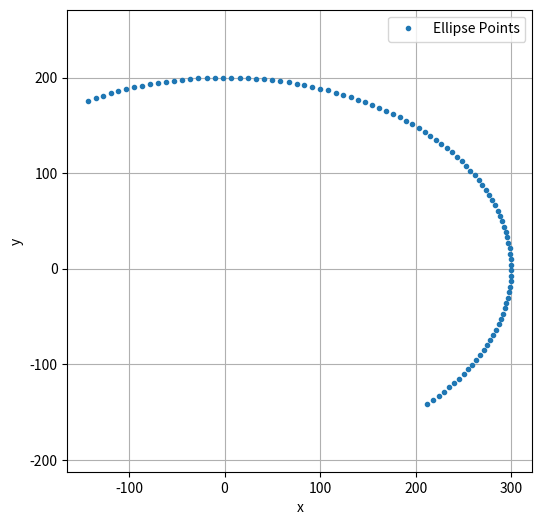

Write the Python code that produced this figure.
import numpy as np
import matplotlib.pyplot as plt

# 点の数
N = 100

# θ_i を計算
theta_i = -np.pi / 4 + (11 * np.pi) / (12 * N) * np.arange(N)

# 楕円上の点を計算
x = 300 * np.cos(theta_i)
y = 200 * np.sin(theta_i)

# プロット
plt.figure(figsize=(6, 6))# 図のサイズを指定
plt.plot(x, y, 'o', label='Ellipse Points', markersize=3) # 点をプロット,oは点のマーカーを指定（丸）

plt.axis('equal')# アスペクト比を等しくする
plt.grid(True) #補助線
plt.xlabel('x')
plt.ylabel('y')
#plt.title('Points on the Ellipse')
plt.legend()

# 保存（ファイル名は任意：ここでは ellipse_points.png）
plt.savefig('ellipse_points.png', dpi=300, bbox_inches='tight')  # 解像度300dpiで余白カット
plt.show()

